Run: headless pygame with SDL's dummy video driver; simulated clock (each Clock.tick advances the game by its frame time, no real sleeping); random seed 0; keys injected as events and as key.get_pressed() state; no mouse input.
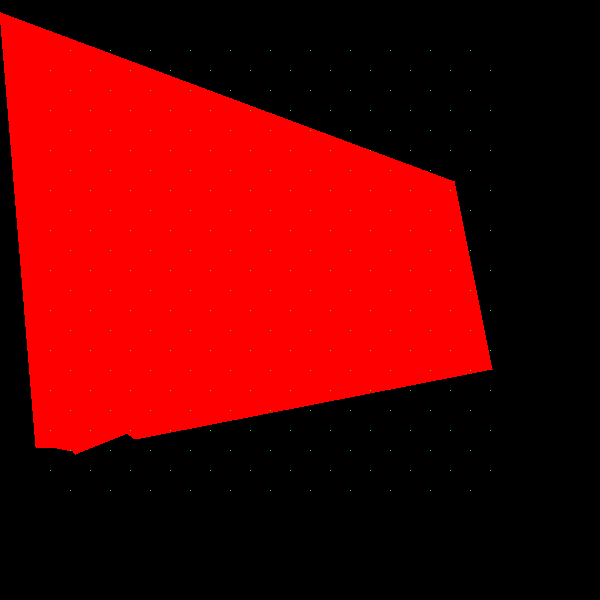
Frame 1 of 4 · flips 1–60 · no input
Frame 2 of 4 · flips 61–180 · tapped SPACE, RETURN · held RIGHT (→), D · screen unchanged from frame 1, image omitted
Frame 3 of 4 · flips 181–300 · held DOWN (↓), S · screen unchanged from frame 2, image omitted
Frame 4 of 4 · flips 301–420 · held LEFT (←), A, UP (↑), W · screen unchanged from frame 3, image omitted

The pygame program that drew these frames:

import pygame

# Initialize Pygame
pygame.init()

# Set up the display
width, height = 600, 600
screen = pygame.display.set_mode((width, height))
pygame.display.set_caption("Simple Polygon")

# Define the polygon points
points = [
    (0, 12), (454, 181), (492, 369),
    (135, 439), (127, 433), (75, 454),
    (73, 451), (52, 447), (36, 447)
]

# Main loop
running = True
while running:
    for event in pygame.event.get():
        if event.type == pygame.QUIT:
            running = False

    # Fill the background
    screen.fill((0, 0, 0))

    # Draw the polygon
    pygame.draw.polygon(screen, (255, 0, 0), points)

    # Draw some simple interior points
    for x in range(50, 500, 20):  # Adjust range for interior points
        for y in range(50, 500, 20):
            if (x + y) % 40 == 0:  # Simple condition for every other point
                screen.set_at((x, y), (0, 255, 0))  # Color interior points green

    # Update the display
    pygame.display.flip()

pygame.quit()
